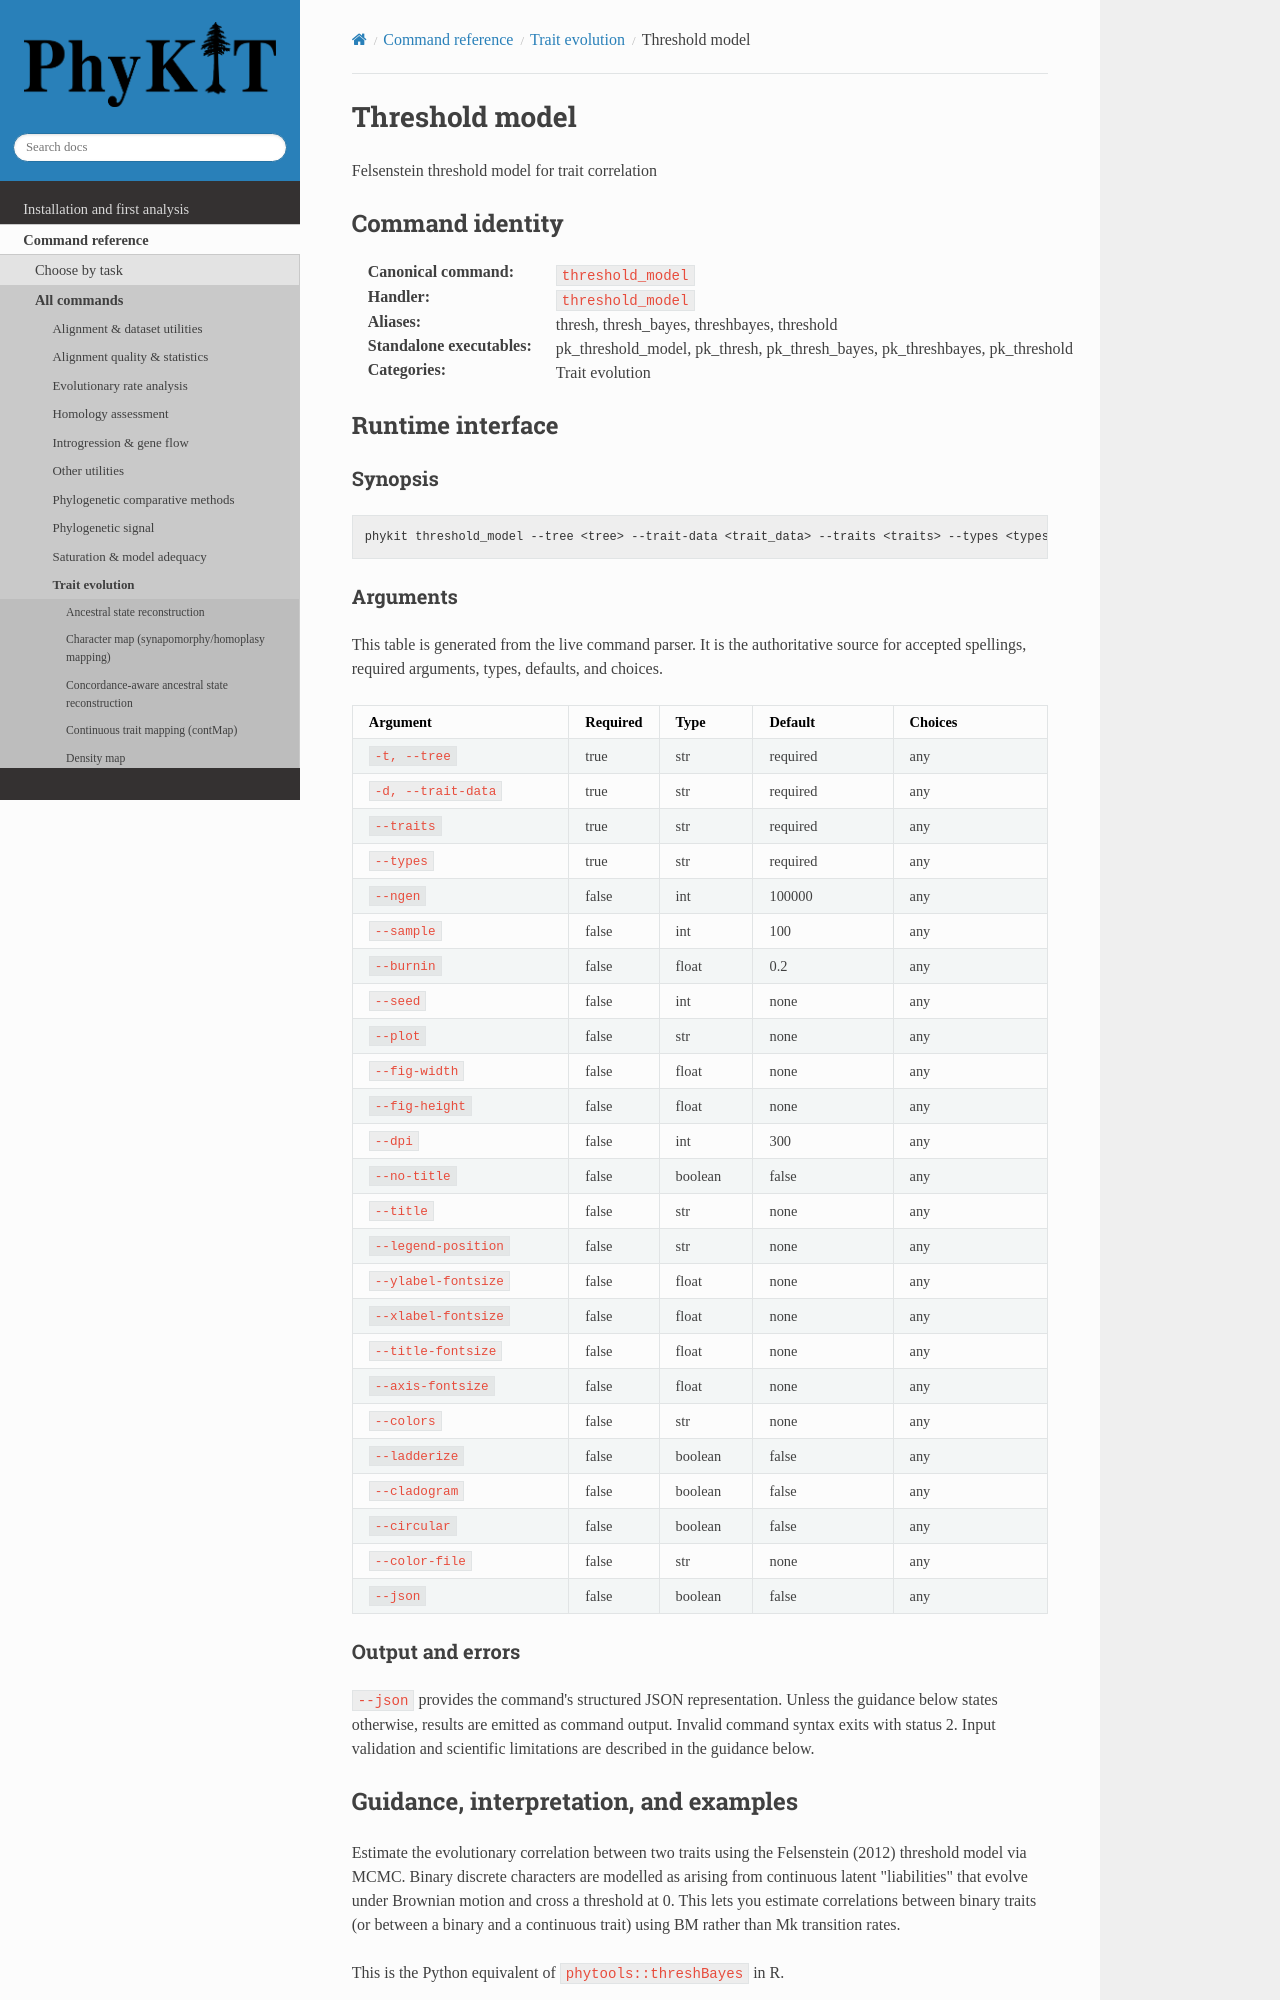

repository: JLSteenwyk/PhyKIT · page: reference/commands/threshold_model.html · generator: sphinx

.. _cmd-threshold_model:
.. _command-threshold_model:

Threshold model
===============

Felsenstein threshold model for trait correlation

Command identity
----------------

:Canonical command: ``threshold_model``
:Handler: ``threshold_model``
:Aliases: thresh, thresh_bayes, threshbayes, threshold
:Standalone executables: pk_threshold_model, pk_thresh, pk_thresh_bayes, pk_threshbayes, pk_threshold
:Categories: Trait evolution

Runtime interface
-----------------

.. include:: /_generated/commands/threshold_model.inc
